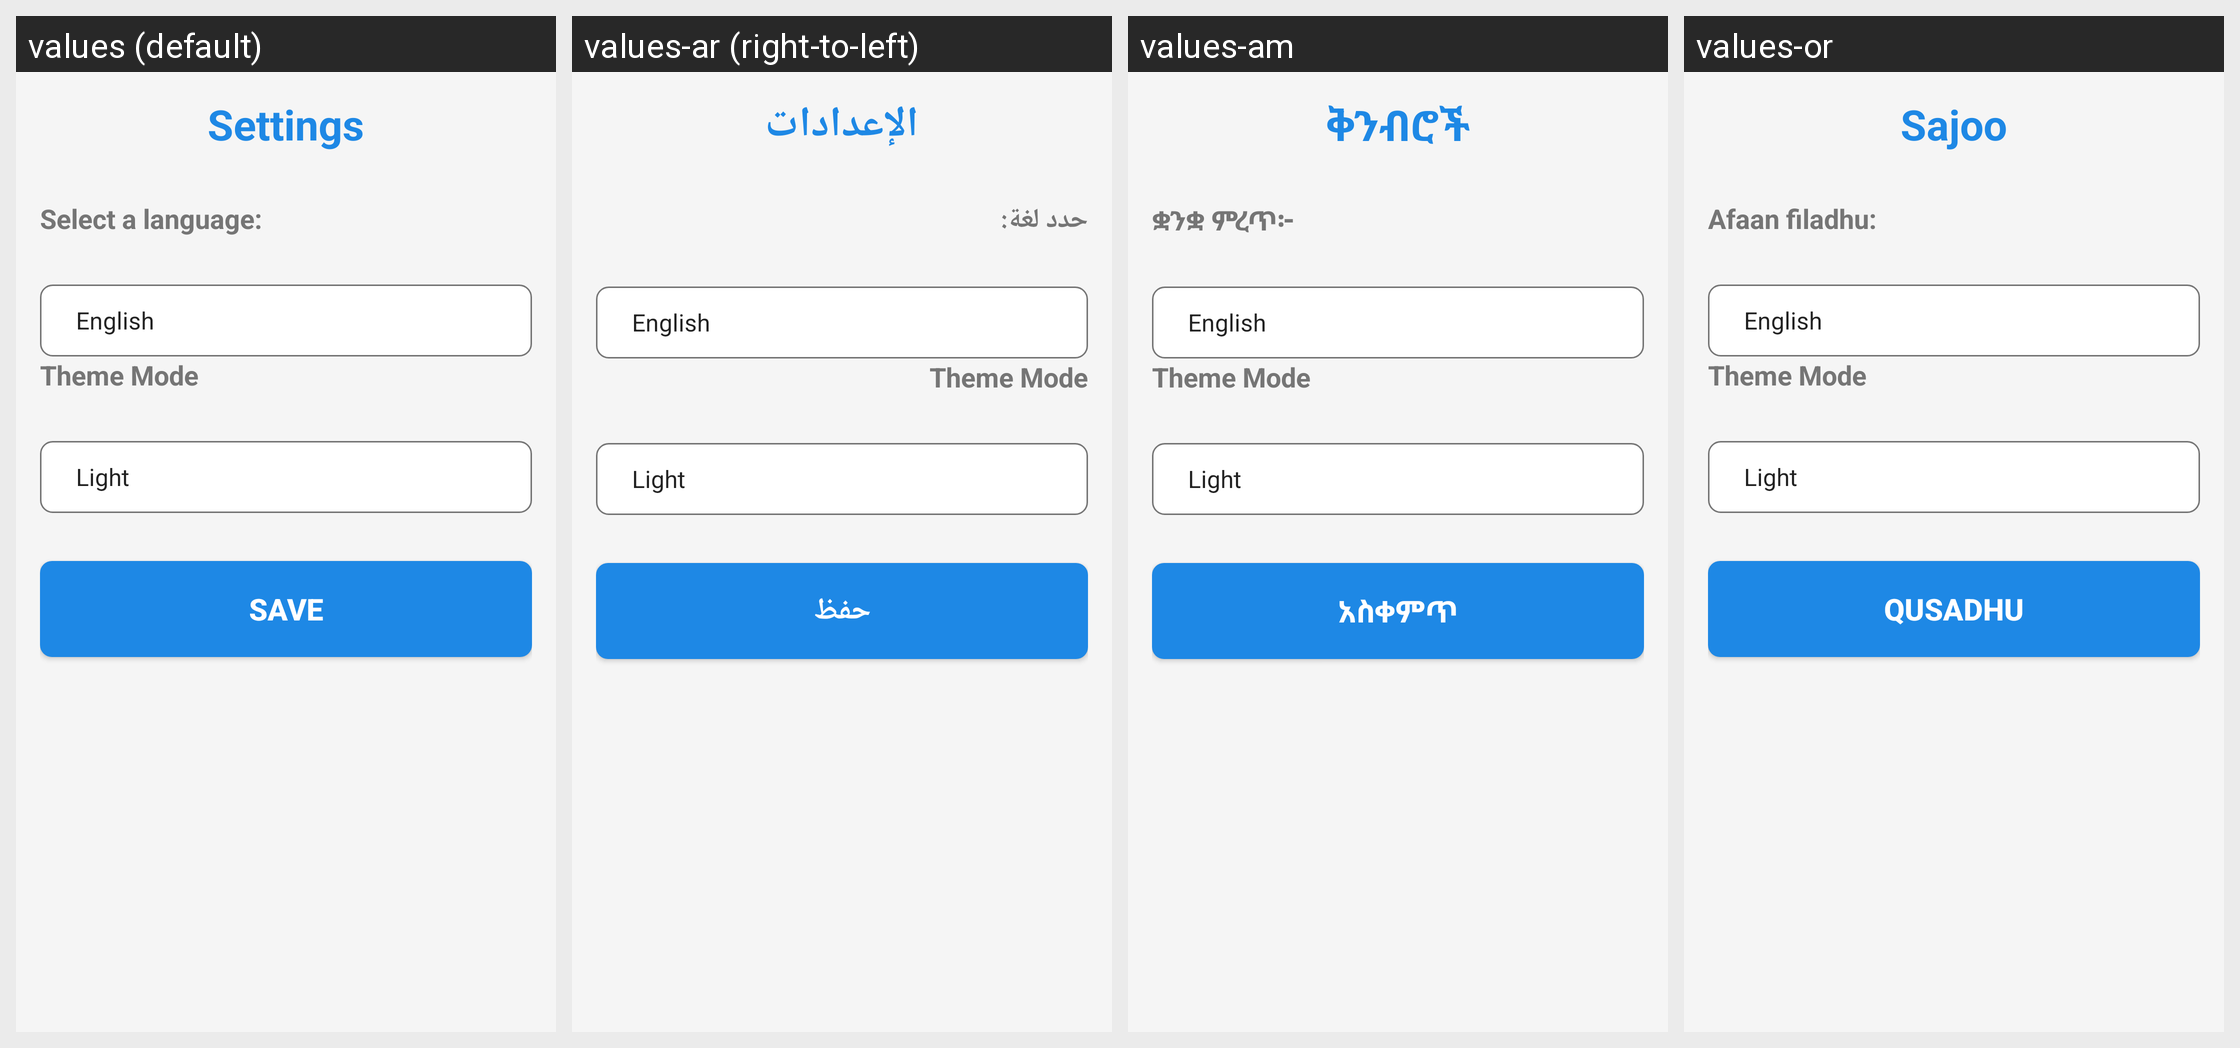

The same Android screen rendered under several of its app's locales, left to right. List the strings drawn on it with the default value and each locale's translation.
Android screen res/layout/activity_settings.xml rendered under 4 locales, left to right: values (default), values-ar (right-to-left), values-am, values-or. Device: Nexus 5 (rendered at 1080×1920; each locale shown at half size, 540×960, under a caption strip naming it); theme AppTheme.
Other locales in the repository, not shown: values-fr.
Strings drawn on this screen, with the default value and each locale's value (text and hints the layout hard-codes, and strings that could not be matched under every locale, appear in the picture but are not listed):

settings_title
  values: Settings
  values-ar: الإعدادات
  values-am: ቅንብሮች
  values-or: Sajoo

select_language_prompt
  values: Select a language:
  values-ar: حدد لغة:
  values-am: ቋንቋ ምረጥ፦
  values-or: Afaan filadhu:

theme_mode
  values: Theme Mode
  values-ar: Theme Mode  [not translated; the default value is used]
  values-am: Theme Mode  [not translated; the default value is used]
  values-or: Theme Mode  [not translated; the default value is used]

save_button_text
  values: Save
  values-ar: حفظ
  values-am: አስቀምጥ
  values-or: Qusadhu
